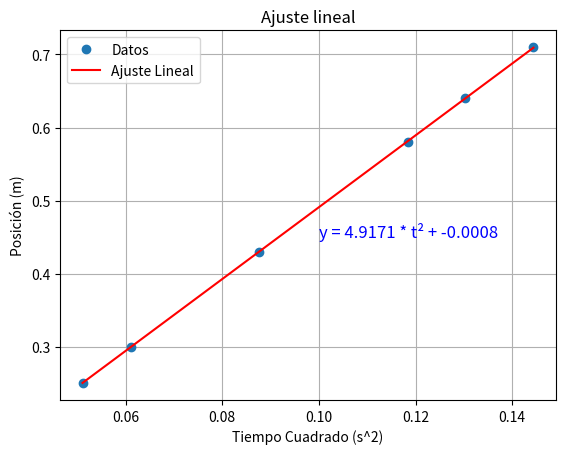

The matplotlib source for this figure:
import numpy as np
import matplotlib.pyplot as plt

# Datos
tiempo_cuadrado = np.array([0.1444, 0.130321, 0.118336, 0.087616, 0.061009, 0.051076])
posicion = np.array([0.71, 0.64, 0.58, 0.43, 0.30, 0.25])

# Ajuste lineal
coeficientes = np.polyfit(tiempo_cuadrado, posicion, 1)
pendiente, interseccion = coeficientes

# Generar valores ajustados
tiempo_cuadrado_ajustado = np.linspace(tiempo_cuadrado.min(), tiempo_cuadrado.max(), 100)
posicion_ajustada = pendiente * tiempo_cuadrado_ajustado + interseccion

# Graficar
plt.plot(tiempo_cuadrado, posicion, 'o', label='Datos')
plt.plot(tiempo_cuadrado_ajustado, posicion_ajustada, 'r-', label='Ajuste Lineal')
plt.title('Ajuste lineal')
plt.xlabel('Tiempo Cuadrado (s^2)')
plt.ylabel('Posición (m)')
plt.grid(True)

# Añadir la ecuación al gráfico
plt.text(0.1, 0.45, f'y = {pendiente:.4f} * t² + {interseccion:.4f}', fontsize=12, color='blue')

plt.legend()
plt.show()

